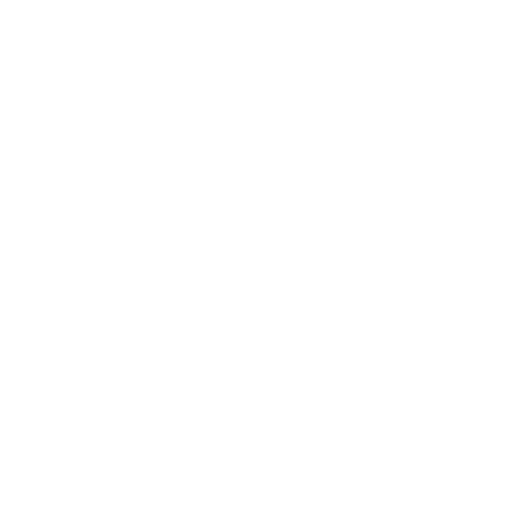
t = 0.00 s
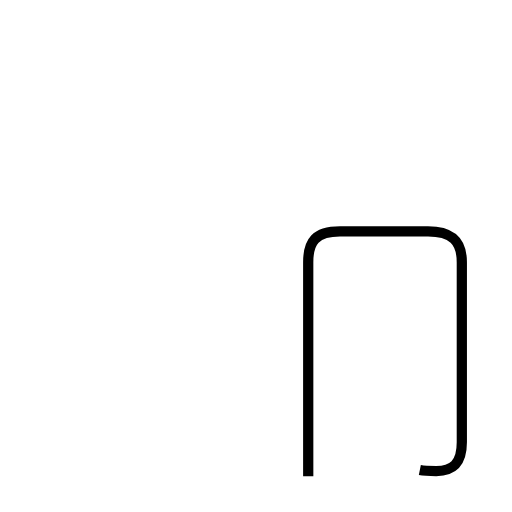
t = 1.90 s
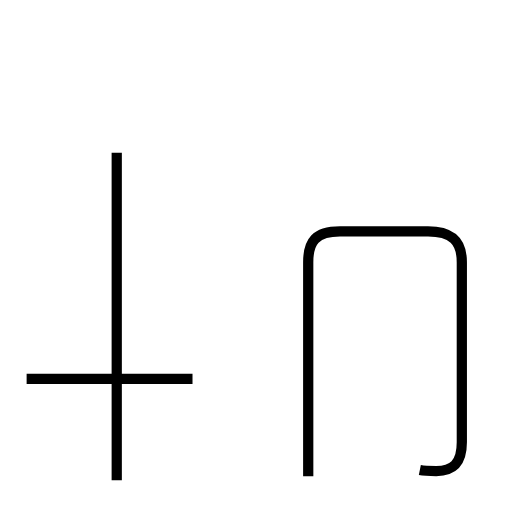
t = 3.34 s
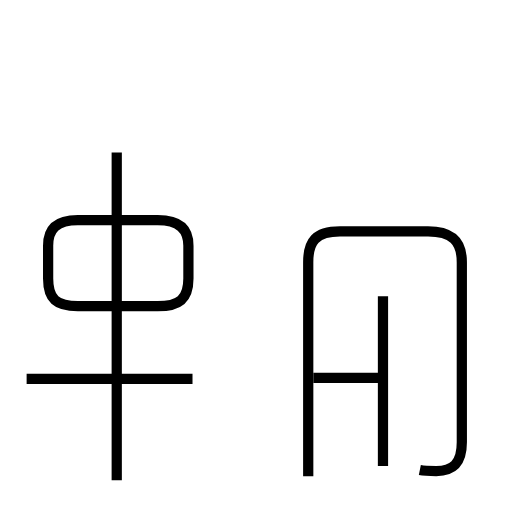
t = 5.25 s
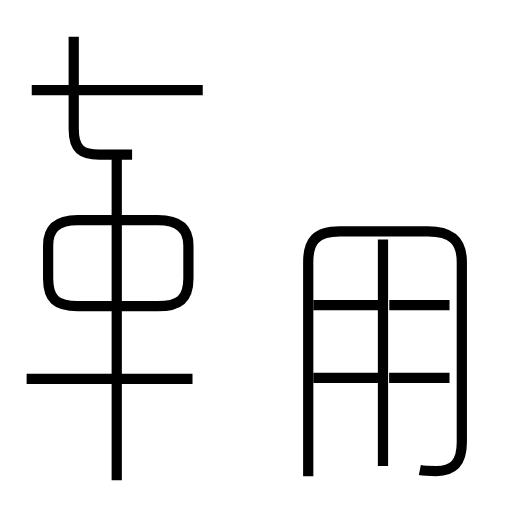
t = 6.97 s
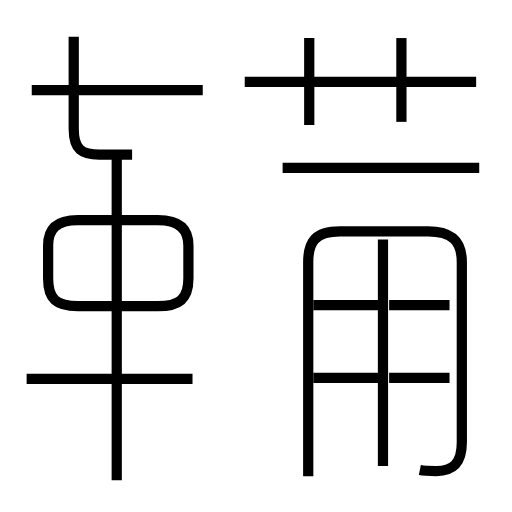
t = 8.72 s

The animated SVG that drew these frames (rendered in a browser with its animation timeline set to each time). Animation: 15 SMIL elements (animate=15); one cycle of 8.72 s.

<?xml version='1.0' encoding='utf-8'?>
<svg viewBox="0.0 -6.0 50.0 50.0" version="1.1" xmlns="http://www.w3.org/2000/svg"><rect x="-1000" y="-1000" width="2000" height="2000" stroke="white" fill="white" /><g style="fill:none;stroke:#000000;stroke-width:1"><path d="M 41.0 1.9 C 41.5 2.0 42.1 2.0 42.6 2.0 C 44.2 2.0 45.1 1.3 45.1 -0.8 L 45.1 -18.4 C 45.1 -20.4 44.2 -21.4 41.8 -21.4 L 33.2 -21.4 C 30.8 -21.4 30.1 -20.4 30.1 -18.4 L 30.1 2.5 " transform="translate(0.0 38.0)" stroke-dasharray="63.24263487301401" stroke-dashoffset="63.24263487301401"><animate attributeName="stroke-dashoffset" from="63.24263487301401" to="0" dur="1.8972790461904203s" begin="0s" fill="freeze" /></path><path d="M 18.8 -7.0 L 2.6 -7.0 " transform="translate(0.0 38.0)" stroke-dasharray="16.2" stroke-dashoffset="16.2"><animate attributeName="stroke-dashoffset" from="16.2" to="0" dur="0.486s" begin="1.8972790461904203s" fill="freeze" /></path><path d="M 11.4 2.9 L 11.4 -29.1 " transform="translate(0.0 38.0)" stroke-dasharray="32.0" stroke-dashoffset="32.0"><animate attributeName="stroke-dashoffset" from="32.0" to="0" dur="0.96s" begin="2.3832790461904203s" fill="freeze" /></path><path d="M 7.6 -14.1 L 15.4 -14.1 C 17.5 -14.1 18.4 -14.8 18.4 -16.8 L 18.4 -20.0 C 18.4 -21.6 17.5 -22.5 15.4 -22.5 L 7.6 -22.5 C 5.5 -22.5 4.7 -21.6 4.7 -20.0 L 4.7 -16.8 C 4.7 -14.8 5.5 -14.1 7.6 -14.1 Z " transform="translate(0.0 38.0)" stroke-dasharray="40.22367505257685" stroke-dashoffset="40.22367505257685"><animate attributeName="stroke-dashoffset" from="40.22367505257685" to="0" dur="1.2067102515773056s" begin="3.3432790461904203s" fill="freeze" /></path><path d="M 37.4 -7.1 L 30.6 -7.1 " transform="translate(0.0 38.0)" stroke-dasharray="6.799999999999997" stroke-dashoffset="6.799999999999997"><animate attributeName="stroke-dashoffset" from="6.799999999999997" to="0" dur="0.2039999999999999s" begin="4.549989297767726s" fill="freeze" /></path><path d="M 37.4 1.5 L 37.4 -20.6 " transform="translate(0.0 38.0)" stroke-dasharray="22.1" stroke-dashoffset="22.1"><animate attributeName="stroke-dashoffset" from="22.1" to="0" dur="0.663s" begin="4.753989297767726s" fill="freeze" /></path><path d="M 37.4 -14.2 L 30.6 -14.2 " transform="translate(0.0 38.0)" stroke-dasharray="6.799999999999997" stroke-dashoffset="6.799999999999997"><animate attributeName="stroke-dashoffset" from="6.799999999999997" to="0" dur="0.2039999999999999s" begin="5.416989297767726s" fill="freeze" /></path><path d="M 7.2 -40.4 L 7.2 -31.4 C 7.2 -29.4 8.0 -28.9 9.7 -28.9 L 12.9 -28.9 " transform="translate(0.0 38.0)" stroke-dasharray="16.349897421727853" stroke-dashoffset="16.349897421727853"><animate attributeName="stroke-dashoffset" from="16.349897421727853" to="0" dur="0.4904969226518356s" begin="5.620989297767726s" fill="freeze" /></path><path d="M 19.8 -35.2 L 3.1 -35.2 " transform="translate(0.0 38.0)" stroke-dasharray="16.7" stroke-dashoffset="16.7"><animate attributeName="stroke-dashoffset" from="16.7" to="0" dur="0.501s" begin="6.111486220419561s" fill="freeze" /></path><path d="M 43.9 -7.1 L 38.0 -7.1 " transform="translate(0.0 38.0)" stroke-dasharray="5.899999999999999" stroke-dashoffset="5.899999999999999"><animate attributeName="stroke-dashoffset" from="5.899999999999999" to="0" dur="0.17699999999999996s" begin="6.612486220419561s" fill="freeze" /></path><path d="M 43.9 -14.2 L 38.0 -14.2 " transform="translate(0.0 38.0)" stroke-dasharray="5.899999999999999" stroke-dashoffset="5.899999999999999"><animate attributeName="stroke-dashoffset" from="5.899999999999999" to="0" dur="0.17699999999999996s" begin="6.789486220419561s" fill="freeze" /></path><path d="M 46.8 -27.6 L 27.6 -27.6 " transform="translate(0.0 38.0)" stroke-dasharray="19.199999999999996" stroke-dashoffset="19.199999999999996"><animate attributeName="stroke-dashoffset" from="19.199999999999996" to="0" dur="0.5759999999999998s" begin="6.966486220419561s" fill="freeze" /></path><path d="M 30.2 -31.8 L 30.2 -40.3 " transform="translate(0.0 38.0)" stroke-dasharray="8.499999999999996" stroke-dashoffset="8.499999999999996"><animate attributeName="stroke-dashoffset" from="8.499999999999996" to="0" dur="0.2549999999999999s" begin="7.54248622041956s" fill="freeze" /></path><path d="M 46.5 -36.0 L 23.9 -36.0 " transform="translate(0.0 38.0)" stroke-dasharray="22.6" stroke-dashoffset="22.6"><animate attributeName="stroke-dashoffset" from="22.6" to="0" dur="0.678s" begin="7.79748622041956s" fill="freeze" /></path><path d="M 39.2 -32.1 L 39.2 -40.3" transform="translate(0.0 38.0)" stroke-dasharray="8.199999999999996" stroke-dashoffset="8.199999999999996"><animate attributeName="stroke-dashoffset" from="8.199999999999996" to="0" dur="0.24599999999999986s" begin="8.47548622041956s" fill="freeze" /></path></g></svg>
